Run: headless pygame with SDL's dummy video driver; simulated clock (each Clock.tick advances the game by its frame time, no real sleeping); random seed 0; keys injected as events and as key.get_pressed() state; mouse plan: one left click at the window centre at the start of phase 2, then a move to the lower-right quarter at the start of phase 3.
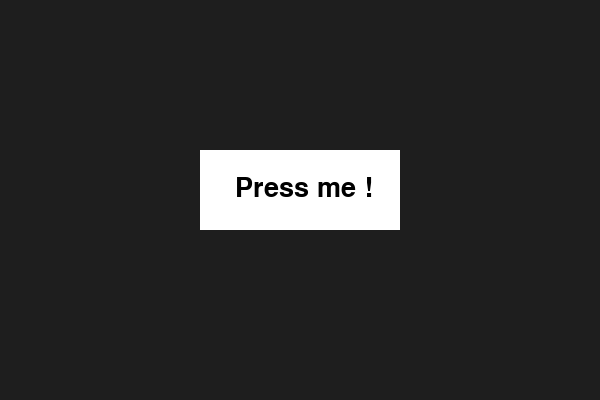
Frame 1 of 4 · flips 1–60 · no input
Frame 2 of 4 · flips 61–180 · clicked the window centre · tapped SPACE, RETURN · held RIGHT (→), D · screen unchanged from frame 1, image omitted
Frame 3 of 4 · flips 181–300 · moved the mouse to the lower-right quarter · held DOWN (↓), S · screen unchanged from frame 2, image omitted
Frame 4 of 4 · flips 301–420 · held LEFT (←), A, UP (↑), W · screen unchanged from frame 3, image omitted

The pygame program that drew these frames:

import pygame

pygame.init()
screen = pygame.display.set_mode((600, 400))
pygame.display.set_caption("Tạo nút trong Pygame")


font = pygame.font.Font(None, 40)
text = font.render("Press me !", True, (0,0,0) )
button_rect = pygame.Rect(200, 150, 200, 80)

running = True
while running:
    screen.fill((30, 30, 30))  
    pygame.draw.rect(screen, (255,255,255), button_rect) 
    screen.blit(text, (button_rect.x + 35, button_rect.y + 25)) 

    for event in pygame.event.get():
        if event.type == pygame.QUIT:
            running = False
        elif event.type == pygame.MOUSEBUTTONDOWN:
            if button_rect.collidepoint(event.pos ):  
                print("Nút đã được nhấn!")

    pygame.display.flip()

pygame.quit()
